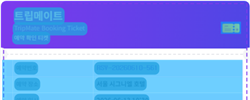
Task: weblight
Workflow: CrawTicket

Step 1: CV Screen Scope 'CANVAS  ticket-canvas' on the canvas 'ticket-canvas' in window 'RPA Practice Site' (chrome.exe)

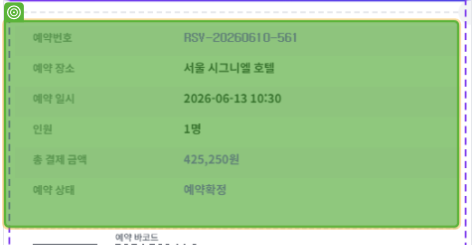
Step 2: get-text

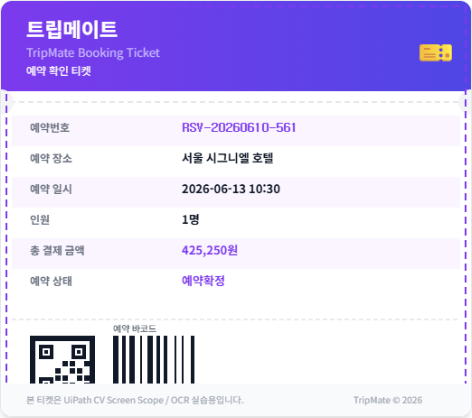
Step 3: 화면 CV Extract Table - 테이블 (기본)
